Dataset: processed (GitHub, Shayanthavi/Brain-Tumer-MRI-Classifier). Classes: glioma, meningioma, no tumor, pituitary tumor.

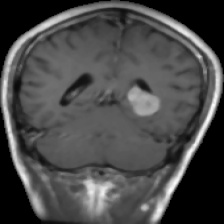
Label: meningioma

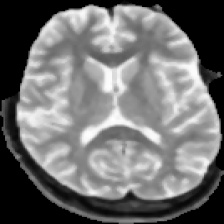
Label: no tumor

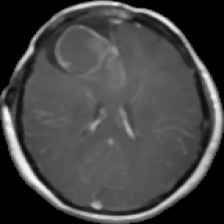
Label: glioma

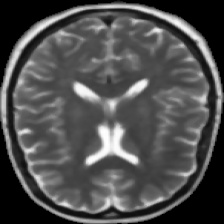
Label: no tumor

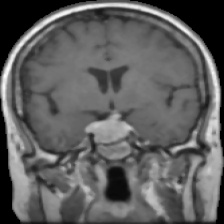
Label: pituitary tumor

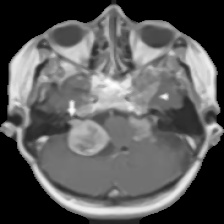
Label: meningioma
